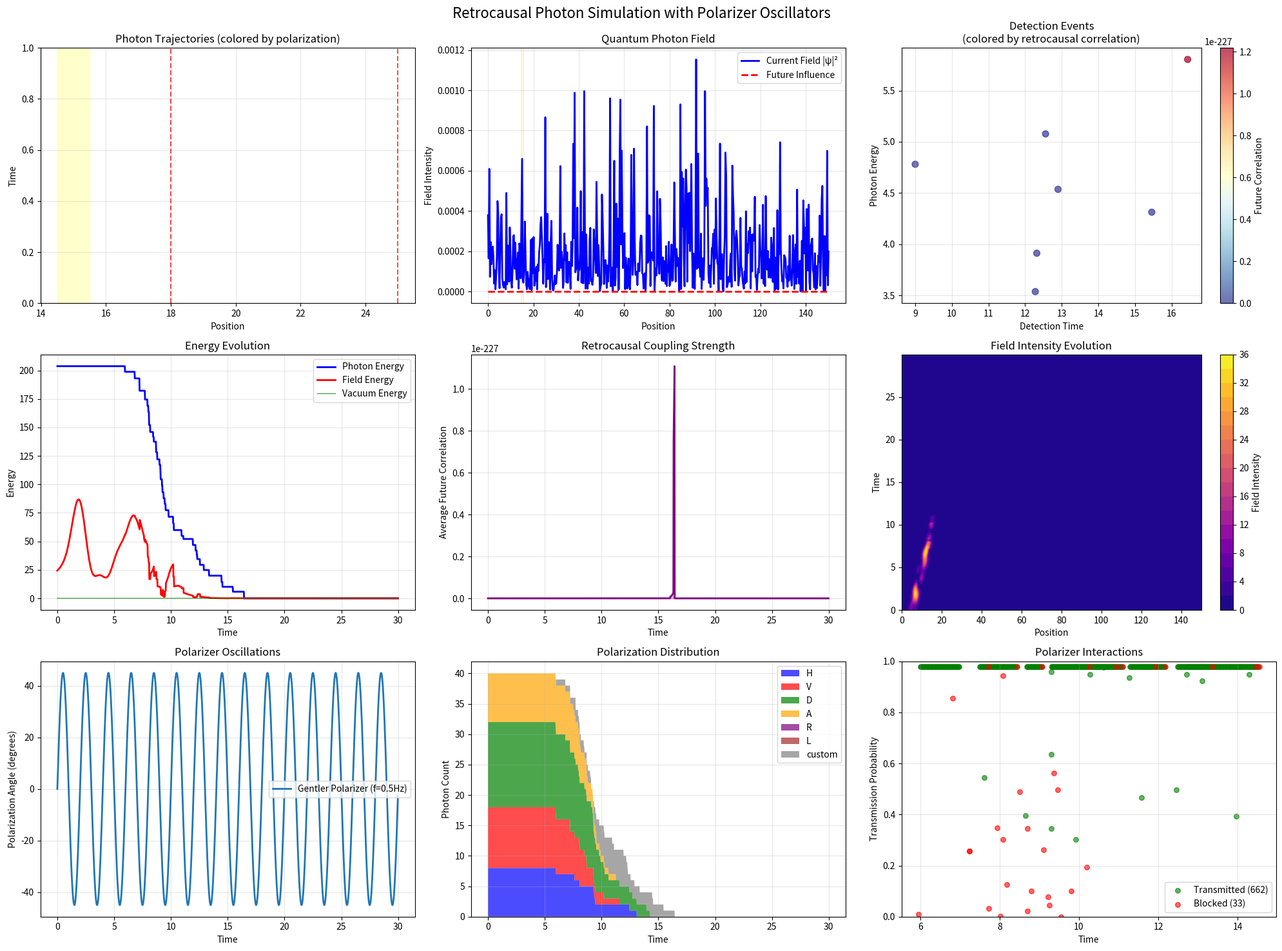

This figure's Python source:
import numpy as np
import matplotlib
matplotlib.use('Agg')  # Use non-interactive backend
import matplotlib.pyplot as plt
from matplotlib.animation import FuncAnimation
import matplotlib.patches as patches
from matplotlib.colors import ListedColormap
import random
from dataclasses import dataclass
from typing import List, Tuple, Optional

@dataclass
class Photon:
    """Individual photon with quantum properties"""
    x: float          # Position
    k: float          # Wave vector (momentum)
    omega: float      # Frequency
    amplitude: complex # Quantum amplitude
    phase: float      # Phase
    polarization: str # 'H' or 'V' (horizontal/vertical)
    birth_time: float # When photon was created
    future_correlation: float = 0.0  # Retrocausal correlation strength
    polarization_angle: float = 0.0  # Polarization angle in radians
    
    def energy(self):
        """Photon energy E = ℏω"""
        return abs(self.omega)  # ℏ = 1 in natural units
    
    def momentum(self):
        """Photon momentum p = ℏk"""
        return abs(self.k)
    
    def wavelength(self):
        """Photon wavelength λ = 2π/k"""
        return 2 * np.pi / abs(self.k) if self.k != 0 else np.inf
    
    def get_polarization_vector(self):
        """Get 2D polarization vector (Ex, Ey)"""
        if self.polarization == 'H':
            return np.array([1.0, 0.0])  # Horizontal
        elif self.polarization == 'V':
            return np.array([0.0, 1.0])  # Vertical
        elif self.polarization == 'D':
            return np.array([1.0, 1.0]) / np.sqrt(2)  # Diagonal
        elif self.polarization == 'A':
            return np.array([1.0, -1.0]) / np.sqrt(2)  # Anti-diagonal
        elif self.polarization == 'R':
            return np.array([1.0, 1j]) / np.sqrt(2)  # Right circular
        elif self.polarization == 'L':
            return np.array([1.0, -1j]) / np.sqrt(2)  # Left circular
        else:
            # Custom angle
            return np.array([np.cos(self.polarization_angle), 
                           np.sin(self.polarization_angle)])

@dataclass
class PolarizerOscillator:
    """Oscillating polarizer with time-dependent orientation"""
    position: float           # Position in space
    width: float             # Spatial width of polarizer
    oscillation_freq: float  # Oscillation frequency (Hz)
    amplitude: float         # Oscillation amplitude (radians)
    phase_offset: float      # Phase offset
    base_angle: float        # Base polarization angle
    transmission_efficiency: float = 0.95  # Maximum transmission
    name: str = "Polarizer"
    
    def get_angle(self, time):
        """Get current polarization angle"""
        return (self.base_angle + 
                self.amplitude * np.sin(2 * np.pi * self.oscillation_freq * time + self.phase_offset))
    
    def get_transmission_axis(self, time):
        """Get transmission axis vector at given time"""
        angle = self.get_angle(time)
        return np.array([np.cos(angle), np.sin(angle)])
    
    def calculate_transmission_probability(self, photon, time):
        """Calculate transmission probability for a photon"""
        if not (self.position - self.width/2 <= photon.x <= self.position + self.width/2):
            return 1.0  # Outside polarizer, full transmission
        
        # Get photon polarization vector
        photon_pol = photon.get_polarization_vector()
        
        # Get polarizer transmission axis
        transmission_axis = self.get_transmission_axis(time)
        
        # Calculate transmission probability using Malus's law
        # T = cos²(θ) where θ is angle between polarizations
        if np.iscomplexobj(photon_pol):
            # Handle circular polarizations
            intensity = np.abs(np.dot(photon_pol.conj(), transmission_axis))**2
        else:
            # Handle linear polarizations
            cos_theta = np.dot(photon_pol, transmission_axis)
            intensity = cos_theta**2
        
        return intensity * self.transmission_efficiency

class RetrocausalPhotonSimulator:
    def __init__(self, space_size=32.0, dt=0.01, c=1.0, retro_strength=0.1):
        """
        Quantum photon simulator with retrocausal effects and polarizer oscillators
        
        Parameters:
        - space_size: Size of simulation space
        - dt: Time step
        - c: Speed of light
        - retro_strength: Strength of retrocausal coupling
        """
        self.space_size = space_size
        self.dt = dt
        self.c = c
        self.retro_strength = retro_strength
        
        # Photon collections
        self.photons: List[Photon] = []
        self.future_photons: List[Photon] = []
        self.absorbed_photons: List[Photon] = []
        self.blocked_photons: List[Photon] = []  # Blocked by polarizers
        
        # Quantum field grids
        self.grid_points = 500
        self.x_grid = np.linspace(0, space_size, self.grid_points)
        self.dx = self.x_grid[1] - self.x_grid[0]
        
        # Quantum field amplitudes
        self.psi_field = np.zeros(self.grid_points, dtype=complex)  # Photon field
        self.future_field = np.zeros(self.grid_points, dtype=complex)  # Future influence
        self.vacuum_fluctuations = np.zeros(self.grid_points, dtype=complex)
        
        # Time and history
        self.t = 0.0
        self.time_delay = 5.0  # Retrocausal time window
        
        # History for visualization
        self.photon_history = []
        self.field_history = []
        self.future_field_history = []
        self.energy_history = []
        self.polarizer_history = []  # Track polarizer states
        
        # Detectors and polarizers
        self.detectors = []
        self.polarizers: List[PolarizerOscillator] = []
        self.detection_events = []
        self.polarizer_events = []  # Track polarizer interactions
        
    def add_detector(self, position, efficiency=0.8, name="Detector"):
        """Add a photon detector at given position"""
        self.detectors.append({
            'position': position,
            'efficiency': efficiency,
            'name': name,
            'detections': []
        })
    
    def add_polarizer_oscillator(self, position, width=2.0, oscillation_freq=1.0, 
                               amplitude=np.pi/4, base_angle=0.0, phase_offset=0.0, 
                               transmission_efficiency=0.95, name="Polarizer"):
        """Add an oscillating polarizer"""
        polarizer = PolarizerOscillator(
            position=position,
            width=width,
            oscillation_freq=oscillation_freq,
            amplitude=amplitude,
            phase_offset=phase_offset,
            base_angle=base_angle,
            transmission_efficiency=transmission_efficiency,
            name=name
        )
        self.polarizers.append(polarizer)
        return polarizer
    
    def create_photon(self, x, k, omega=None, amplitude=1.0, polarization='H', polarization_angle=0.0):
        """Create a new photon"""
        if omega is None:
            omega = abs(k) * self.c  # Dispersion relation ω = ck
        
        photon = Photon(
            x=x,
            k=k,
            omega=omega,
            amplitude=complex(amplitude),
            phase=random.uniform(0, 2*np.pi),
            polarization=polarization,
            birth_time=self.t,
            polarization_angle=polarization_angle
        )
        
        self.photons.append(photon)
        return photon
    
    def create_photon_pulse(self, center_x, width, n_photons=10, k_mean=10.0, k_spread=2.0, 
                          polarization_mix=None):
        """Create a pulse of correlated photons with mixed polarizations"""
        if polarization_mix is None:
            polarization_mix = ['H', 'V', 'D', 'A']  # Default mix
        
        for i in range(n_photons):
            # Position within pulse
            x = center_x + np.random.normal(0, width)
            
            # Wave vector with some spread
            k = np.random.normal(k_mean, k_spread)
            
            # Correlated amplitude
            amplitude = np.exp(-(x - center_x)**2 / (2 * width**2))
            
            # Random polarization from mix
            polarization = np.random.choice(polarization_mix)
            polarization_angle = np.random.uniform(0, 2*np.pi) if polarization == 'custom' else 0.0
            
            self.create_photon(x, k, amplitude=amplitude, polarization=polarization,
                             polarization_angle=polarization_angle)
    
    def future_field_distribution(self, t):
        """
        Generate future photon field distribution
        This represents quantum field correlations from the future
        """
        future_time = t + self.time_delay
        
        # Future photon source (delayed)
        if future_time > 10.0:  # After some delay
            # Moving wave packet from the future
            center = self.space_size * 0.8 - self.c * (future_time - 10.0) * 0.5
            width = 3.0
            amplitude = 0.5 * np.exp(-(future_time - 15.0)**2 / 20.0)
            
            if 0 < center < self.space_size:
                future_dist = amplitude * np.exp(-(self.x_grid - center)**2 / (2 * width**2))
                return future_dist * np.exp(1j * 2.0 * center)  # Complex field
        
        return np.zeros(self.grid_points, dtype=complex)
    
    def update_quantum_field(self):
        """Update the quantum photon field based on photon positions"""
        # Reset field
        self.psi_field = np.zeros(self.grid_points, dtype=complex)
        
        # Add contribution from each photon
        for photon in self.photons:
            if 0 <= photon.x <= self.space_size:
                # Find grid index
                idx = int(photon.x / self.dx)
                if 0 <= idx < self.grid_points:
                    # Quantum field amplitude
                    wave_function = (photon.amplitude * 
                                   np.exp(1j * (photon.k * photon.x - photon.omega * self.t + photon.phase)))
                    
                    # Add to field with spatial distribution
                    sigma = 1.0  # Photon localization width
                    for j in range(max(0, idx-10), min(self.grid_points, idx+11)):
                        x_j = j * self.dx
                        spatial_weight = np.exp(-(x_j - photon.x)**2 / (2 * sigma**2))
                        self.psi_field[j] += wave_function * spatial_weight
        
        # Add vacuum fluctuations
        vacuum_amplitude = 0.01
        self.vacuum_fluctuations = (vacuum_amplitude * 
                                   (np.random.normal(0, 1, self.grid_points) + 
                                    1j * np.random.normal(0, 1, self.grid_points)))
        self.psi_field += self.vacuum_fluctuations
    
    def apply_retrocausal_coupling(self):
        """Apply retrocausal effects from future field"""
        # Get future field influence
        self.future_field = self.future_field_distribution(self.t)
        
        # Apply retrocausal coupling to each photon
        for photon in self.photons:
            if 0 <= photon.x <= self.space_size:
                idx = int(photon.x / self.dx)
                if 0 <= idx < self.grid_points:
                    # Future influence on photon
                    future_influence = self.future_field[idx]
                    
                    # Modify photon properties based on future correlation
                    correlation_strength = abs(future_influence) * self.retro_strength
                    photon.future_correlation = correlation_strength
                    
                    # Phase modification from future
                    phase_shift = np.angle(future_influence) * correlation_strength
                    photon.phase += phase_shift * self.dt
                    
                    # Amplitude modification (quantum interference)
                    amplitude_factor = 1.0 + correlation_strength * 0.1
                    photon.amplitude *= amplitude_factor
    
    def apply_polarizer_interactions(self):
        """Apply polarizer interactions to photons"""
        polarizer_states = []
        
        for polarizer in self.polarizers:
            # Record current polarizer state
            current_angle = polarizer.get_angle(self.t)
            polarizer_states.append({
                'name': polarizer.name,
                'position': polarizer.position,
                'angle': current_angle,
                'transmission_axis': polarizer.get_transmission_axis(self.t)
            })
            
            # Check photons interacting with this polarizer
            for photon in self.photons[:]:  # Copy to allow modification
                if (polarizer.position - polarizer.width/2 <= photon.x <= 
                    polarizer.position + polarizer.width/2):
                    
                    # Calculate transmission probability
                    transmission_prob = polarizer.calculate_transmission_probability(photon, self.t)
                    
                    # Quantum measurement process
                    if random.random() < transmission_prob:
                        # Photon transmitted - update its polarization state
                        transmission_axis = polarizer.get_transmission_axis(self.t)
                        
                        # Project photon polarization onto transmission axis
                        photon_pol = photon.get_polarization_vector()
                        
                        if np.iscomplexobj(photon_pol):
                            # Handle complex polarizations
                            projection = np.dot(photon_pol.conj(), transmission_axis)
                            photon.amplitude *= abs(projection)
                        else:
                            # Handle real polarizations
                            projection = np.dot(photon_pol, transmission_axis)
                            photon.amplitude *= abs(projection)
                        
                        # Update photon polarization to match transmission axis
                        angle = np.arctan2(transmission_axis[1], transmission_axis[0])
                        photon.polarization_angle = angle
                        photon.polarization = 'custom'
                        
                        # Record transmission event
                        transmission_event = {
                            'time': self.t,
                            'photon_id': id(photon),
                            'polarizer': polarizer.name,
                            'transmission_prob': transmission_prob,
                            'polarizer_angle': current_angle,
                            'action': 'transmitted'
                        }
                        self.polarizer_events.append(transmission_event)
                        
                    else:
                        # Photon blocked/absorbed
                        blocking_event = {
                            'time': self.t,
                            'photon_id': id(photon),
                            'polarizer': polarizer.name,
                            'transmission_prob': transmission_prob,
                            'polarizer_angle': current_angle,
                            'photon_energy': photon.energy(),
                            'action': 'blocked'
                        }
                        self.polarizer_events.append(blocking_event)
                        
                        # Move to blocked photons
                        self.blocked_photons.append(photon)
                        self.photons.remove(photon)
        
        # Store polarizer states for history
        self.polarizer_history.append(polarizer_states)
    
    def propagate_photons(self):
        """Propagate all photons according to their wave vectors"""
        for photon in self.photons[:]:  # Copy list to allow modification
            # Classical propagation
            photon.x += photon.k / abs(photon.k) * self.c * self.dt if photon.k != 0 else 0
            
            # Phase evolution
            photon.phase += photon.omega * self.dt
            
            # Remove photons that left the simulation space
            if photon.x < 0 or photon.x > self.space_size:
                self.photons.remove(photon)
    
    def check_detections(self):
        """Check for photon detections at detector positions"""
        for detector in self.detectors:
            det_pos = detector['position']
            det_efficiency = detector['efficiency']
            
            for photon in self.photons[:]:  # Copy to allow modification
                # Check if photon is near detector
                if abs(photon.x - det_pos) < 0.5:  # Detection window
                    # Quantum detection probability
                    # In check_detections method, change:
                    if abs(photon.x - det_pos) < 2.0:  # Larger detection window (was 0.5)
                        detection_prob = min(0.5, abs(photon.amplitude)**2 * det_efficiency * 5.0)  # Higher base probability
                    
                    if random.random() < detection_prob:
                        # Detection event
                        detection_event = {
                            'time': self.t,
                            'position': photon.x,
                            'energy': photon.energy(),
                            'momentum': photon.momentum(),
                            'wavelength': photon.wavelength(),
                            'polarization': photon.polarization,
                            'polarization_angle': photon.polarization_angle,
                            'future_correlation': photon.future_correlation,
                            'detector': detector['name']
                        }
                        
                        detector['detections'].append(detection_event)
                        self.detection_events.append(detection_event)
                        
                        # Remove detected photon
                        self.absorbed_photons.append(photon)
                        self.photons.remove(photon)
                        break
    
    def calculate_observables(self):
        """Calculate quantum observables"""
        observables = {}
        
        # Total photon number
        observables['n_photons'] = len(self.photons)
        observables['n_blocked'] = len(self.blocked_photons)
        
        # Total energy
        total_energy = sum(photon.energy() for photon in self.photons)
        observables['total_energy'] = total_energy
        
        # Total momentum
        total_momentum = sum(photon.momentum() * np.sign(photon.k) for photon in self.photons)
        observables['total_momentum'] = total_momentum
        
        # Field intensity |ψ|²
        field_intensity = np.abs(self.psi_field)**2
        observables['field_intensity'] = np.sum(field_intensity) * self.dx
        
        # Future correlation strength
        avg_future_correlation = (np.mean([p.future_correlation for p in self.photons]) 
                                if self.photons else 0.0)
        observables['avg_future_correlation'] = avg_future_correlation
        
        # Vacuum energy
        vacuum_energy = np.sum(np.abs(self.vacuum_fluctuations)**2) * self.dx
        observables['vacuum_energy'] = vacuum_energy
        
        # Polarization statistics
        if self.photons:
            polarizations = [p.polarization for p in self.photons]
            observables['polarization_counts'] = {pol: polarizations.count(pol) for pol in set(polarizations)}
        else:
            observables['polarization_counts'] = {}
        
        return observables
    
    def step(self):
        """Single simulation step"""
        # Update quantum field
        self.update_quantum_field()
        
        # Apply retrocausal effects
        self.apply_retrocausal_coupling()
        
        # Apply polarizer interactions
        self.apply_polarizer_interactions()
        
        # Propagate photons
        self.propagate_photons()
        
        # Check for detections
        self.check_detections()
        
        # Store history
        self.photon_history.append([p.__dict__.copy() for p in self.photons])
        self.field_history.append(self.psi_field.copy())
        self.future_field_history.append(self.future_field.copy())
        
        # Calculate and store observables
        observables = self.calculate_observables()
        self.energy_history.append(observables)
        
        # Advance time
        self.t += self.dt
    
    def run_simulation(self, total_time=50.0):
        """Run the complete simulation"""
        print("=== Retrocausal Photon Simulation with Polarizer Oscillators ===")
        print(f"Simulation time: {total_time}")
        print(f"Initial photons: {len(self.photons)}")
        print(f"Retrocausal coupling strength: {self.retro_strength}")
        print(f"Detectors: {len(self.detectors)}")
        print(f"Polarizer oscillators: {len(self.polarizers)}")
        
        steps = int(total_time / self.dt)
        
        for step in range(steps):
            self.step()
            
            if step % 1000 == 0:
                print(f"Step {step}/{steps}, Time: {self.t:.2f}, Photons: {len(self.photons)}, Blocked: {len(self.blocked_photons)}")
        
        print(f"\nSimulation complete!")
        print(f"Total detection events: {len(self.detection_events)}")
        print(f"Total polarizer interactions: {len(self.polarizer_events)}")
        print(f"Final photon count: {len(self.photons)}")
        print(f"Blocked photon count: {len(self.blocked_photons)}")
    
    def plot_results(self, save_plots=True, show_plots=False):
        """Create comprehensive visualization"""
        fig = plt.figure(figsize=(20, 15))
        
        # 1. Photon trajectories in spacetime
        ax1 = plt.subplot(3, 3, 1)
        self.plot_spacetime_diagram(ax1)
        
        # 2. Current photon field
        ax2 = plt.subplot(3, 3, 2)
        self.plot_current_field(ax2)
        
        # 3. Detection events
        ax3 = plt.subplot(3, 3, 3)
        self.plot_detection_events(ax3)
        
        # 4. Energy evolution
        ax4 = plt.subplot(3, 3, 4)
        self.plot_energy_evolution(ax4)
        
        # 5. Future correlation analysis
        ax5 = plt.subplot(3, 3, 5)
        self.plot_future_correlations(ax5)
        
        # 6. Quantum field intensity
        ax6 = plt.subplot(3, 3, 6)
        self.plot_field_intensity(ax6)
        
        # 7. Polarizer oscillation analysis
        ax7 = plt.subplot(3, 3, 7)
        self.plot_polarizer_oscillations(ax7)
        
        # 8. Polarization statistics
        ax8 = plt.subplot(3, 3, 8)
        self.plot_polarization_statistics(ax8)
        
        # 9. Transmission/blocking events
        ax9 = plt.subplot(3, 3, 9)
        self.plot_polarizer_interactions(ax9)
        
        plt.suptitle('Retrocausal Photon Simulation with Polarizer Oscillators', fontsize=16)
        plt.tight_layout()
        
        if save_plots:
            plt.savefig('retrocausal_photon_polarizer_simulation.png', dpi=300, bbox_inches='tight')
            print("Plots saved as 'retrocausal_photon_polarizer_simulation.png'")
        
        if show_plots:
            plt.show()
        else:
            plt.close()
    
    def plot_spacetime_diagram(self, ax):
        """Plot photon trajectories in spacetime"""
        # Track individual photon paths
        for i, photon_states in enumerate(zip(*self.photon_history)):
            if len(photon_states) > 1:
                times = np.array([i * self.dt for i in range(len(photon_states))])
                positions = np.array([state['x'] for state in photon_states])
                
                # Color by polarization
                pol = photon_states[0]['polarization']
                color_map = {'H': 'blue', 'V': 'red', 'D': 'green', 'A': 'orange', 
                           'R': 'purple', 'L': 'brown', 'custom': 'gray'}
                color = color_map.get(pol, 'black')
                
                ax.plot(positions, times, color=color, alpha=0.7, linewidth=1)
        
        # Mark detectors
        for detector in self.detectors:
            ax.axvline(detector['position'], color='red', linestyle='--', alpha=0.7, 
                      label=f"{detector['name']}")
        
        # Mark polarizers
        for polarizer in self.polarizers:
            ax.axvspan(polarizer.position - polarizer.width/2, 
                      polarizer.position + polarizer.width/2, 
                      alpha=0.2, color='yellow', label=f"{polarizer.name}")
        
        ax.set_xlabel('Position')
        ax.set_ylabel('Time')
        ax.set_title('Photon Trajectories (colored by polarization)')
        ax.grid(True, alpha=0.3)
    
    def plot_current_field(self, ax):
        """Plot current quantum field state"""
        if self.field_history:
            current_field = self.field_history[-1]
            future_field = self.future_field_history[-1]
            
            # Field intensity
            intensity = np.abs(current_field)**2
            future_intensity = np.abs(future_field)**2
            
            ax.plot(self.x_grid, intensity, 'b-', label='Current Field |ψ|²', linewidth=2)
            ax.plot(self.x_grid, future_intensity, 'r--', label='Future Influence', linewidth=2)
            
            # Mark photon positions
            for photon in self.photons:
                if 0 <= photon.x <= self.space_size:
                    ax.axvline(photon.x, color='green', alpha=0.3, linewidth=1)
            
            # Mark polarizer positions
            for polarizer in self.polarizers:
                ax.axvspan(polarizer.position - polarizer.width/2, 
                          polarizer.position + polarizer.width/2, 
                          alpha=0.1, color='orange')
        
        ax.set_xlabel('Position')
        ax.set_ylabel('Field Intensity')
        ax.set_title('Quantum Photon Field')
        ax.legend()
        ax.grid(True, alpha=0.3)
    
    def plot_detection_events(self, ax):
        """Plot detection events analysis"""
        if self.detection_events:
            times = [event['time'] for event in self.detection_events]
            energies = [event['energy'] for event in self.detection_events]
            correlations = [event['future_correlation'] for event in self.detection_events]
            
            scatter = ax.scatter(times, energies, c=correlations, cmap='RdYlBu_r', 
                               s=50, alpha=0.7)
            plt.colorbar(scatter, ax=ax, label='Future Correlation')
            
            ax.set_xlabel('Detection Time')
            ax.set_ylabel('Photon Energy')
            ax.set_title('Detection Events\n(colored by retrocausal correlation)')
        else:
            ax.text(0.5, 0.5, 'No detections', ha='center', va='center', 
                   transform=ax.transAxes)
            ax.set_title('Detection Events')
        
        ax.grid(True, alpha=0.3)
    
    def plot_energy_evolution(self, ax):
        """Plot energy conservation and evolution"""
        if self.energy_history:
            times = np.array([i * self.dt for i in range(len(self.energy_history))])
            
            total_energies = [obs['total_energy'] for obs in self.energy_history]
            field_energies = [obs['field_intensity'] for obs in self.energy_history]
            vacuum_energies = [obs['vacuum_energy'] for obs in self.energy_history]
            
            ax.plot(times, total_energies, 'b-', label='Photon Energy', linewidth=2)
            ax.plot(times, field_energies, 'r-', label='Field Energy', linewidth=2)
            ax.plot(times, vacuum_energies, 'g-', label='Vacuum Energy', linewidth=1, alpha=0.7)
            
            ax.set_xlabel('Time')
            ax.set_ylabel('Energy')
            ax.set_title('Energy Evolution')
            ax.legend()
            ax.grid(True, alpha=0.3)
    
    def plot_future_correlations(self, ax):
        """Plot retrocausal correlation analysis"""
        if self.energy_history:
            times = np.array([i * self.dt for i in range(len(self.energy_history))])
            correlations = [obs['avg_future_correlation'] for obs in self.energy_history]
            
            ax.plot(times, correlations, 'purple', linewidth=2)
            ax.fill_between(times, 0, correlations, alpha=0.3, color='purple')
            
            ax.set_xlabel('Time')
            ax.set_ylabel('Average Future Correlation')
            ax.set_title('Retrocausal Coupling Strength')
            ax.grid(True, alpha=0.3)
    
    def plot_field_intensity(self, ax):
        """Plot field intensity evolution"""
        if self.field_history:
            # Create spacetime plot of field intensity
            times = np.array([i * self.dt for i in range(len(self.field_history))])
            intensities = np.array([np.abs(field)**2 for field in self.field_history])
            
            X, T = np.meshgrid(self.x_grid, times)
            
            contour = ax.contourf(X, T, intensities, levels=20, cmap='plasma')
            plt.colorbar(contour, ax=ax, label='Field Intensity')
            
            ax.set_xlabel('Position')
            ax.set_ylabel('Time')
            ax.set_title('Field Intensity Evolution')
    
    def plot_polarizer_oscillations(self, ax):
        """Plot polarizer angle oscillations over time"""
        if self.polarizer_history and self.polarizers:
            times = np.array([i * self.dt for i in range(len(self.polarizer_history))])
            
            for i, polarizer in enumerate(self.polarizers):
                angles = []
                for step_polarizers in self.polarizer_history:
                    for pol_state in step_polarizers:
                        if pol_state['name'] == polarizer.name:
                            angles.append(pol_state['angle'])
                            break
                    else:
                        angles.append(0)  # Default if not found
                
                ax.plot(times[:len(angles)], np.degrees(angles), 
                       label=f"{polarizer.name} (f={polarizer.oscillation_freq:.1f}Hz)", 
                       linewidth=2)
            
            ax.set_xlabel('Time')
            ax.set_ylabel('Polarization Angle (degrees)')
            ax.set_title('Polarizer Oscillations')
            ax.legend()
            ax.grid(True, alpha=0.3)
        else:
            ax.text(0.5, 0.5, 'No polarizer data', ha='center', va='center', 
                   transform=ax.transAxes)
            ax.set_title('Polarizer Oscillations')
    
    def plot_polarization_statistics(self, ax):
        """Plot polarization distribution over time"""
        if self.energy_history:
            times = np.array([i * self.dt for i in range(len(self.energy_history))])
            
            # Track different polarization types
            pol_counts = {'H': [], 'V': [], 'D': [], 'A': [], 'R': [], 'L': [], 'custom': []}
            
            for obs in self.energy_history:
                pol_data = obs.get('polarization_counts', {})
                for pol_type in pol_counts:
                    pol_counts[pol_type].append(pol_data.get(pol_type, 0))
            
            # Stack plot
            pol_arrays = [np.array(counts) for counts in pol_counts.values()]
            colors = ['blue', 'red', 'green', 'orange', 'purple', 'brown', 'gray']
            
            if any(np.sum(arr) > 0 for arr in pol_arrays):
                ax.stackplot(times, *pol_arrays, labels=list(pol_counts.keys()), 
                           colors=colors, alpha=0.7)
                ax.legend(loc='upper right')
            
            ax.set_xlabel('Time')
            ax.set_ylabel('Photon Count')
            ax.set_title('Polarization Distribution')
            ax.grid(True, alpha=0.3)
        else:
            ax.text(0.5, 0.5, 'No polarization data', ha='center', va='center', 
                   transform=ax.transAxes)
            ax.set_title('Polarization Distribution')
    
    def plot_polarizer_interactions(self, ax):
        """Plot polarizer transmission and blocking events"""
        if self.polarizer_events:
            transmitted = [event for event in self.polarizer_events if event['action'] == 'transmitted']
            blocked = [event for event in self.polarizer_events if event['action'] == 'blocked']
            
            if transmitted:
                trans_times = [event['time'] for event in transmitted]
                trans_probs = [event['transmission_prob'] for event in transmitted]
                ax.scatter(trans_times, trans_probs, c='green', alpha=0.6, 
                          label=f'Transmitted ({len(transmitted)})', s=30)
            
            if blocked:
                block_times = [event['time'] for event in blocked]
                block_probs = [event['transmission_prob'] for event in blocked]
                ax.scatter(block_times, block_probs, c='red', alpha=0.6, 
                          label=f'Blocked ({len(blocked)})', s=30)
            
            ax.set_xlabel('Time')
            ax.set_ylabel('Transmission Probability')
            ax.set_title('Polarizer Interactions')
            ax.legend()
            ax.grid(True, alpha=0.3)
            ax.set_ylim(0, 1)
        else:
            ax.text(0.5, 0.5, 'No polarizer interactions', ha='center', va='center', 
                   transform=ax.transAxes)
            ax.set_title('Polarizer Interactions')
    
    def print_analysis(self):
        """Print detailed analysis of simulation results"""
        print("\n" + "="*70)
        print("=== RETROCAUSAL PHOTON SIMULATION WITH POLARIZERS ANALYSIS ===")
        print("="*70)
        
        # Basic statistics
        print(f"\nSIMULATION PARAMETERS:")
        print(f"Total simulation time: {self.t:.2f}")
        print(f"Space size: {self.space_size}")
        print(f"Retrocausal coupling strength: {self.retro_strength}")
        print(f"Speed of light: {self.c}")
        print(f"Number of polarizers: {len(self.polarizers)}")
        
        # Photon statistics
        print(f"\nPHOTON STATISTICS:")
        print(f"Remaining photons: {len(self.photons)}")
        print(f"Absorbed photons (detectors): {len(self.absorbed_photons)}")
        print(f"Blocked photons (polarizers): {len(self.blocked_photons)}")
        print(f"Total detection events: {len(self.detection_events)}")
        print(f"Total polarizer interactions: {len(self.polarizer_events)}")
        
        if self.photons:
            energies = [p.energy() for p in self.photons]
            momenta = [p.momentum() for p in self.photons]
            correlations = [p.future_correlation for p in self.photons]
            
            print(f"Average photon energy: {np.mean(energies):.4f}")
            print(f"Energy spread: {np.std(energies):.4f}")
            print(f"Average momentum: {np.mean(momenta):.4f}")
            print(f"Average future correlation: {np.mean(correlations):.4f}")
        
        # Polarizer analysis
        print(f"\nPOLARIZER ANALYSIS:")
        for polarizer in self.polarizers:
            transmitted = len([e for e in self.polarizer_events 
                             if e['polarizer'] == polarizer.name and e['action'] == 'transmitted'])
            blocked = len([e for e in self.polarizer_events 
                         if e['polarizer'] == polarizer.name and e['action'] == 'blocked'])
            total_interactions = transmitted + blocked
            
            print(f"{polarizer.name}:")
            print(f"  Position: {polarizer.position:.1f}")
            print(f"  Oscillation frequency: {polarizer.oscillation_freq:.2f} Hz")
            print(f"  Amplitude: {np.degrees(polarizer.amplitude):.1f}°")
            print(f"  Total interactions: {total_interactions}")
            print(f"  Transmitted: {transmitted} ({100*transmitted/(total_interactions+1e-10):.1f}%)")
            print(f"  Blocked: {blocked} ({100*blocked/(total_interactions+1e-10):.1f}%)")
        
        # Detection analysis
        if self.detection_events:
            print(f"\nDETECTION ANALYSIS:")
            det_energies = [event['energy'] for event in self.detection_events]
            det_correlations = [event['future_correlation'] for event in self.detection_events]
            
            print(f"Average detected energy: {np.mean(det_energies):.4f}")
            print(f"Detection energy spread: {np.std(det_energies):.4f}")
            print(f"Average correlation at detection: {np.mean(det_correlations):.4f}")
            
            # Detector efficiency
            for detector in self.detectors:
                n_detections = len(detector['detections'])
                print(f"{detector['name']}: {n_detections} detections")
                
                # Polarization analysis of detected photons
                det_pols = [d['polarization'] for d in detector['detections']]
                pol_counts = {pol: det_pols.count(pol) for pol in set(det_pols)}
                print(f"  Polarization distribution: {pol_counts}")
        
        # Energy conservation
        if self.energy_history:
            print(f"\nENERGY CONSERVATION:")
            initial_energy = self.energy_history[0]['total_energy']
            final_energy = self.energy_history[-1]['total_energy']
            
            # Account for blocked photons
            blocked_energy = sum(p.energy() for p in self.blocked_photons)
            total_final_energy = final_energy + blocked_energy
            
            energy_change = (total_final_energy - initial_energy) / initial_energy * 100
            
            print(f"Initial total energy: {initial_energy:.6f}")
            print(f"Final active energy: {final_energy:.6f}")
            print(f"Blocked energy: {blocked_energy:.6f}")
            print(f"Total final energy: {total_final_energy:.6f}")
            print(f"Energy change: {energy_change:.2f}%")
        
        # Retrocausal effects
        print(f"\nRETROCAUSAL AND POLARIZATION EFFECTS:")
        if self.energy_history:
            max_correlation = max(obs['avg_future_correlation'] for obs in self.energy_history)
            print(f"Maximum future correlation observed: {max_correlation:.6f}")
            
            # Analyze correlation timeline
            correlation_timeline = [obs['avg_future_correlation'] for obs in self.energy_history]
            peak_time = np.argmax(correlation_timeline) * self.dt
            print(f"Peak correlation time: {peak_time:.2f}")
        
        # Polarizer oscillation effects
        if self.polarizer_events:
            transmission_probs = [e['transmission_prob'] for e in self.polarizer_events 
                                if e['action'] == 'transmitted']
            blocking_probs = [e['transmission_prob'] for e in self.polarizer_events 
                            if e['action'] == 'blocked']
            
            if transmission_probs:
                print(f"Average transmission probability: {np.mean(transmission_probs):.4f}")
            if blocking_probs:
                print(f"Average blocking probability: {np.mean(blocking_probs):.4f}")
        
        print("\n" + "="*70)
        print("The simulation demonstrates quantum photon behavior with:")
        print("• Retrocausal influences from future field states")
        print("• Dynamic polarization filtering through oscillating polarizers")
        print("• Quantum measurement effects (Malus's law)")
        print("• Polarization-dependent transmission probabilities")
        print("• Energy conservation in presence of absorbing elements")
        print("="*70)

# Example usage and demonstration
if __name__ == "__main__":
    # Create simulator
    sim = RetrocausalPhotonSimulator(
        space_size=150.0,
        dt=0.02,
        c=1.0,
        retro_strength=0.15
    )
    
    # Add detectors
    sim.add_detector(position=18.0, efficiency=0.9, name="Early Detector")
    sim.add_detector(position=25.0, efficiency=0.85, name="Mid Detector")
        
    # Add polarizer oscillators
    print("Adding polarizer oscillators...")
    
    # Polarizer 1: Fast oscillation, horizontal-vertical
    sim.add_polarizer_oscillator(
        position=15.0,
        width=1.0,  # Narrower width
        oscillation_freq=0.5,  # Slower oscillation
        amplitude=np.pi/4,  # Smaller amplitude (45° instead of 90°)
        transmission_efficiency=0.98,  # Higher efficiency
        name="Gentler Polarizer"
    )
    
    # Create initial photon pulses with mixed polarizations
    print("Creating photon pulses with mixed polarizations...")
    
    # Pulse 1: Mixed linear polarizations
    sim.create_photon_pulse(center_x=5.0, width=2.0, n_photons=40, 
                           k_mean=5.0, k_spread=1.0,
                           polarization_mix=['H', 'V', 'D', 'A'])
    
    # Pulse 2: Circular polarizations
    #sim.create_photon_pulse(center_x=8.0, width=1.5, n_photons=30, 
                           #k_mean=8.0, k_spread=1.5,
                           #polarization_mix=['R', 'L'])
    
    # Pulse 3: High energy with diagonal polarization
    #sim.create_photon_pulse(center_x=12.0, width=1.0, n_photons=25, 
                           #k_mean=12.0, k_spread=2.0,
                           #polarization_mix=['D'])
    
    # Individual photons with specific properties
    #sim.create_photon(x=3.0, k=6.0, amplitude=1.5, polarization='H')
    #sim.create_photon(x=4.0, k=6.0, amplitude=1.5, polarization='V')
    #sim.create_photon(x=6.0, k=10.0, amplitude=1.2, polarization='R')
    #sim.create_photon(x=7.0, k=10.0, amplitude=1.2, polarization='L')
    
    print(f"Total initial photons: {len(sim.photons)}")
    print(f"Polarizer oscillators: {len(sim.polarizers)}")
    
    # Run simulation
    print("\nStarting retrocausal photon simulation with polarizer oscillators...")
    sim.run_simulation(total_time=30.0)
    
    # Generate results
    sim.plot_results(save_plots=True, show_plots=False)
    sim.print_analysis()
    
    print("\n=== QUANTUM POLARIZATION INTERPRETATION ===")
    print("This enhanced simulation models:")
    print("• Individual photons with quantum polarization states")
    print("• Time-oscillating polarizers following Malus's law")
    print("• Dynamic polarization filtering and quantum measurement")
    print("• Retrocausal correlations affecting polarization evolution")
    print("• Energy conservation with polarization-dependent losses")
    print("• Phase-dependent polarizer interactions")
    print("• Quantum interference between polarization components")
    print("\nKey observations:")
    print("• Transmission probability varies sinusoidally with polarizer angle")
    print("• Photons are probabilistically transmitted or blocked")
    print("• Transmitted photons acquire polarizer's transmission axis orientation")
    print("• Multiple polarizers create complex filtering cascades")
    print("• Retrocausal effects can influence polarization selection")
